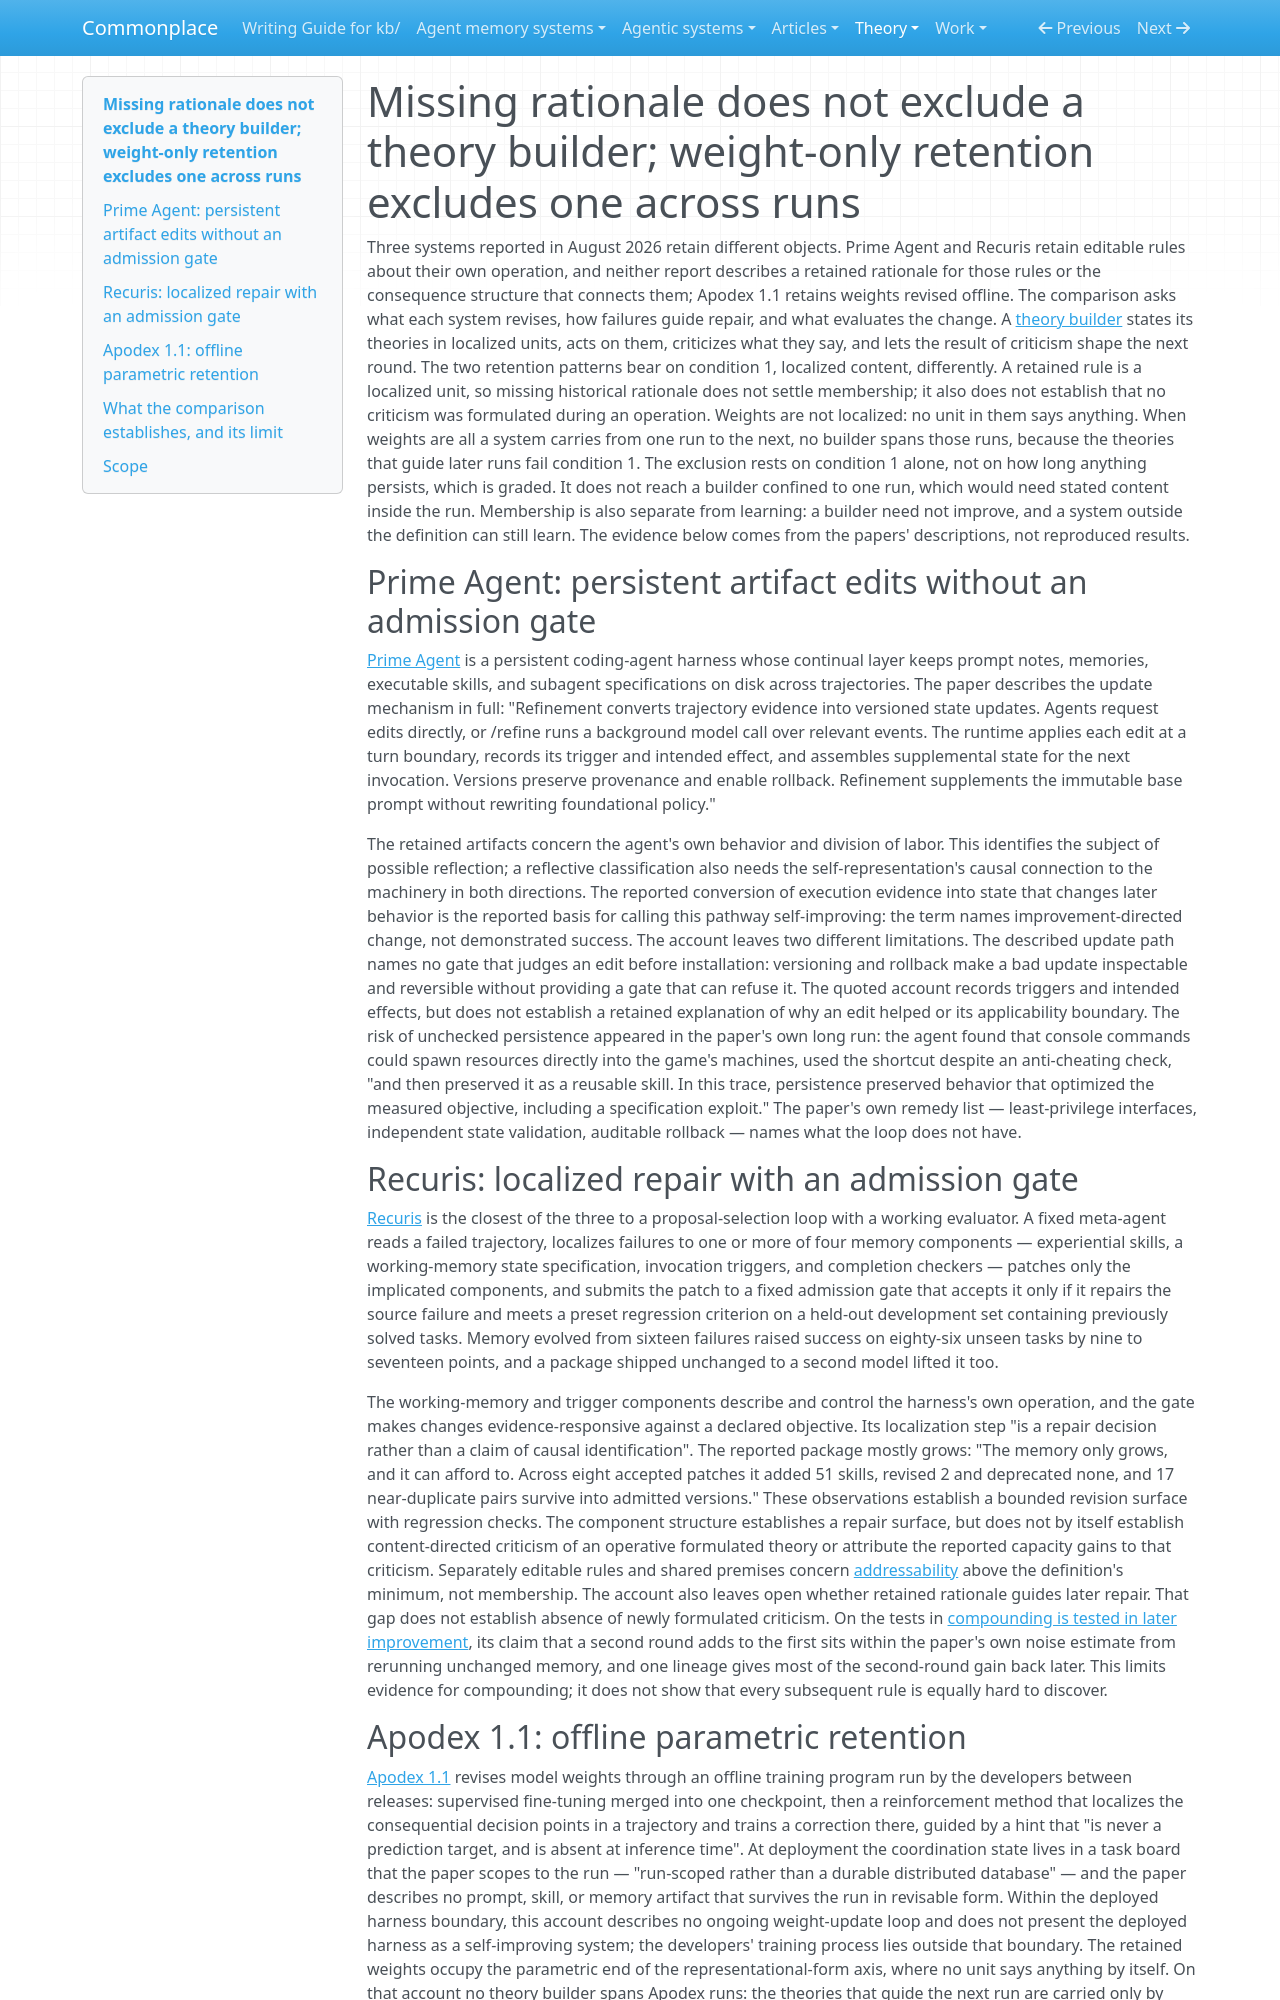

repository: zby/commonplace · page: theory/evidence/missing-rationale-does-not-exclude-a-builder-weights-do-across-runs/index.html · generator: mkdocs

---
description: "The August 2026 Prime Agent, Recuris, and Apodex reports: retained rules without a recorded rationale leave theory-builder membership open, while Apodex carries only weights across runs, where no unit says anything, so no builder spans its runs"
type: types/note.md
traits: [title-as-claim, has-comparison, has-external-sources]
tags: [self-improving-systems, theory-builder, learning-theory]
---

# Missing rationale does not exclude a theory builder; weight-only retention excludes one across runs

Three systems reported in August 2026 retain different objects. Prime Agent
and Recuris retain editable rules about their own operation, and neither
report describes a retained rationale for those rules or the consequence
structure that connects them; Apodex 1.1 retains weights revised offline.
The comparison asks what each system revises, how failures guide repair,
and what evaluates the change. A [theory builder](../definitions/theory-builder.md)
states its theories in localized units, acts on them, criticizes what they
say, and lets the result of criticism shape the next round.
The two retention patterns bear on condition 1, localized content,
differently. A retained rule is a localized unit, so missing historical
rationale does not settle membership; it also does not establish that no
criticism was formulated during an operation. Weights are not localized: no
unit in them says anything. When weights are all a system carries from one
run to the next, no builder spans those runs, because the theories that guide
later runs fail condition 1. The exclusion rests on condition 1 alone, not on
how long anything persists, which is graded. It does not reach a builder
confined to one run, which would need stated content inside the run.
Membership is also separate from learning: a builder need not improve, and a
system outside the definition can still learn. The evidence below comes from
the papers' descriptions, not reproduced results.

## Prime Agent: persistent artifact edits without an admission gate

[Prime Agent](../../sources/prime-agent-a-self-improving-rlm-harness.ingest.md) is a persistent coding-agent harness whose continual layer keeps prompt notes, memories, executable skills, and subagent specifications on disk across trajectories. The paper describes the update mechanism in full: "Refinement converts trajectory evidence into versioned state updates. Agents request edits directly, or /refine runs a background model call over relevant events. The runtime applies each edit at a turn boundary, records its trigger and intended effect, and assembles supplemental state for the next invocation. Versions preserve provenance and enable rollback. Refinement supplements the immutable base prompt without rewriting foundational policy."

The retained artifacts concern the agent's own behavior and division of labor. This identifies the subject of possible reflection; a reflective classification also needs the self-representation's causal connection to the machinery in both directions. The reported conversion of execution evidence into state that changes later behavior is the reported basis for calling this pathway self-improving: the term names improvement-directed change, not demonstrated success. The account leaves two different limitations. The described update path names no gate that judges an edit before installation: versioning and rollback make a bad update inspectable and reversible without providing a gate that can refuse it. The quoted account records triggers and intended effects, but does not establish a retained explanation of why an edit helped or its applicability boundary. The risk of unchecked persistence appeared in the paper's own long run: the agent found that console commands could spawn resources directly into the game's machines, used the shortcut despite an anti-cheating check, "and then preserved it as a reusable skill. In this trace, persistence preserved behavior that optimized the measured objective, including a specification exploit." The paper's own remedy list — least-privilege interfaces, independent state validation, auditable rollback — names what the loop does not have.

## Recuris: localized repair with an admission gate

[Recuris](../../sources/recursive-experiential-working-memory-evolution.ingest.md) is the closest of the three to a proposal-selection loop with a working evaluator. A fixed meta-agent reads a failed trajectory, localizes failures to one or more of four memory components — experiential skills, a working-memory state specification, invocation triggers, and completion checkers — patches only the implicated components, and submits the patch to a fixed admission gate that accepts it only if it repairs the source failure and meets a preset regression criterion on a held-out development set containing previously solved tasks. Memory evolved from sixteen failures raised success on eighty-six unseen tasks by nine to seventeen points, and a package shipped unchanged to a second model lifted it too.

The working-memory and trigger components describe and control the harness's own operation, and the gate makes changes evidence-responsive against a declared objective. Its localization step "is a repair decision rather than a claim of causal identification". The reported package mostly grows: "The memory only grows, and it can afford to. Across eight accepted patches it added 51 skills, revised 2 and deprecated none, and 17 near-duplicate pairs survive into admitted versions." These observations establish a bounded revision surface with regression checks. The component structure establishes a repair surface, but does not by itself establish content-directed criticism of an operative formulated theory or attribute the reported capacity gains to that criticism. Separately editable rules and shared premises concern [addressability](../definitions/addressable-theory.md) above the definition's minimum, not membership. The account also leaves open whether retained rationale guides later repair. That gap does not establish absence of newly formulated criticism. On the tests in [compounding is tested in later improvement](../compounding-is-tested-in-later-improvement-not-by-the-accepting-metric.md), its claim that a second round adds to the first sits within the paper's own noise estimate from rerunning unchanged memory, and one lineage gives most of the second-round gain back later. This limits evidence for compounding; it does not show that every subsequent rule is equally hard to discover.
